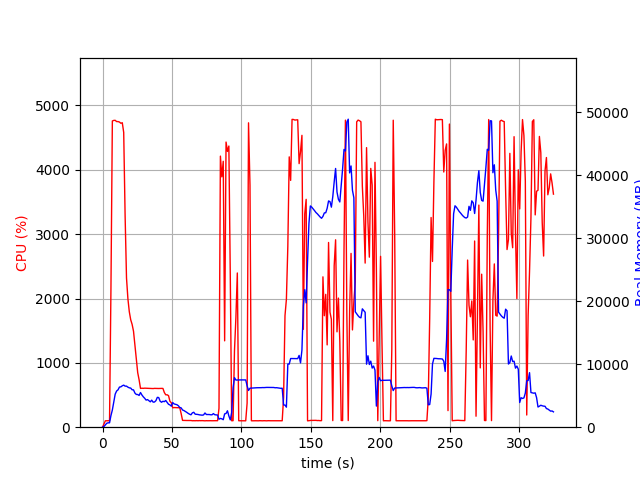

The file beside this chart, header and first rows:
elapsed_time, nproc, cpu, mem_real, mem_virtual
4.7206878662109375e-05, 1, 0.0, 6.254, 2991
1.006, 1, 49.7, 106, 780.8
2.013, 1, 99.3, 366, 1901
3.02, 1, 100.3, 622, 3187
4.026, 1, 100.4, 695.7, 2675
5.033, 1, 99.4, 695.7, 2675
6.04, 1, 2134, 1840, 7729
7.06, 1, 4759, 2732, 8707
8.08, 1, 4768, 3973, 10085
9.103, 1, 4769, 5248, 11321
10.12, 1, 4750, 5741, 11986
11.14, 1, 4749, 5928, 12319
12.17, 1, 4742, 6365, 12774
13.19, 1, 4723, 6406, 12878
14.21, 1, 4732, 6572, 13149
15.23, 1, 4581, 6679, 13417
16.24, 1, 3288, 6517, 13475
17.25, 1, 2319, 6519, 13727
18.26, 1, 1995, 6355, 13831
19.26, 1, 1794, 6244, 13831
20.27, 1, 1670, 6211, 14039
21.28, 1, 1598, 5940, 14135
22.29, 1, 1492, 5928, 14191
23.3, 1, 1279, 5420, 14191
24.3, 1, 1073, 5198, 14191
25.31, 1, 848.0, 5188, 14497
26.32, 1, 736.5, 5037, 14631
27.32, 1, 602.8, 5504, 15175
28.33, 1, 605.6, 5115, 15303
29.34, 1, 603.9, 4821, 15303
30.35, 1, 606.5, 4587, 15303
31.36, 1, 605.6, 4300, 15303
32.37, 1, 605.1, 4382, 15303
33.38, 1, 602.9, 4198, 15303
34.39, 1, 602.9, 4027, 15303
35.39, 1, 600.8, 4293, 15303
36.4, 1, 600.4, 3975, 15303
37.41, 1, 603.3, 3998, 15303
38.42, 1, 602.4, 4210, 15303
39.43, 1, 601.1, 4735, 15495
40.44, 1, 601.4, 4704, 15719
41.45, 1, 602.3, 4128, 15719
42.46, 1, 603.1, 3962, 15719
43.47, 1, 602.3, 4114, 15719
44.48, 1, 539.4, 4051, 15719
45.49, 1, 503.2, 4243, 15719
46.49, 1, 503.9, 3931, 15719
47.5, 1, 490.1, 3636, 15719
48.51, 1, 402.7, 3536, 15719
49.52, 1, 379.2, 3339, 15719
50.53, 1, 301.3, 3901, 15719
51.54, 1, 305.3, 3690, 15719
52.55, 1, 304.3, 3626, 15719
53.56, 1, 303.9, 3568, 15719
54.57, 1, 302.5, 3404, 15719
55.57, 1, 303.4, 3133, 15719
56.58, 1, 211.0, 3067, 15719
57.59, 1, 106.0, 2732, 15719
58.6, 1, 105.0, 2638, 15719
59.61, 1, 104.1, 2508, 15719
... 262 more rows
